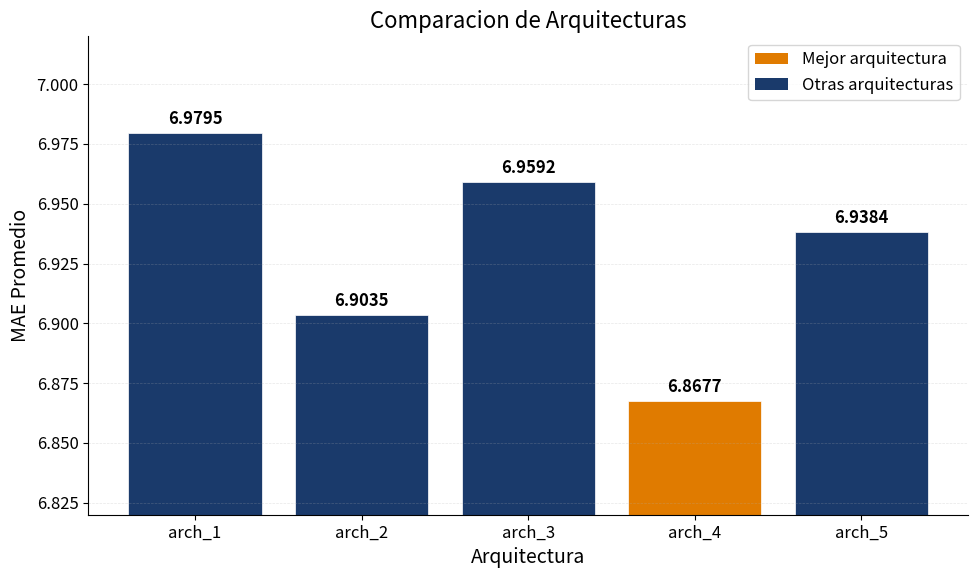

This figure's Python source: (Note: this script raises an exception after producing the figure.)
import matplotlib.pyplot as plt
from matplotlib.patches import Patch

plt.rcParams['font.size'] = 14
plt.rcParams['axes.labelsize'] = 14
plt.rcParams['axes.titlesize'] = 16
plt.rcParams['xtick.labelsize'] = 12
plt.rcParams['ytick.labelsize'] = 12
plt.rcParams['legend.fontsize'] = 12

# Results from Pregunta_3.ipynb Phase 1 (already executed)
phase1_results = {
    'arch_1': {'mae_mean': 6.9795, 'r2_mean': 0.2715},
    'arch_2': {'mae_mean': 6.9035, 'r2_mean': 0.2878},
    'arch_3': {'mae_mean': 6.9592, 'r2_mean': 0.2743},
    'arch_4': {'mae_mean': 6.8677, 'r2_mean': 0.2905},
    'arch_5': {'mae_mean': 6.9384, 'r2_mean': 0.2790},
}

arch_names = list(phase1_results.keys())
mae_values = [phase1_results[a]['mae_mean'] for a in arch_names]
best_idx   = mae_values.index(min(mae_values))

colors = ['#e07b00' if i == best_idx else '#1a3a6b' for i in range(len(arch_names))]

fig, ax = plt.subplots(figsize=(10, 6))
bars = ax.bar(arch_names, mae_values, color=colors, edgecolor='white', linewidth=0.5)

for bar, val in zip(bars, mae_values):
    ax.text(bar.get_x() + bar.get_width() / 2, bar.get_height() + 0.002,
            f'{val:.4f}', ha='center', va='bottom', fontsize=12, fontweight='bold')

ax.set_xlabel('Arquitectura')
ax.set_ylabel('MAE Promedio')
ax.set_title('Comparacion de Arquitecturas')
ax.set_ylim(6.82, 7.02)
ax.grid(axis='y', alpha=0.3, linestyle='--', linewidth=0.5)
ax.spines['top'].set_visible(False)
ax.spines['right'].set_visible(False)

legend_elements = [Patch(facecolor='#e07b00', label='Mejor arquitectura'),
                   Patch(facecolor='#1a3a6b', label='Otras arquitecturas')]
ax.legend(handles=legend_elements)

plt.tight_layout()
plt.savefig('data_science_3/grafico_q3_arquitecturas.png', dpi=300,
            bbox_inches='tight', transparent=True, facecolor='white')
plt.show()
print(f'Mejor: {arch_names[best_idx]}  MAE={mae_values[best_idx]:.4f}')
print('Guardado: data_science_3/grafico_q3_arquitecturas.png')
